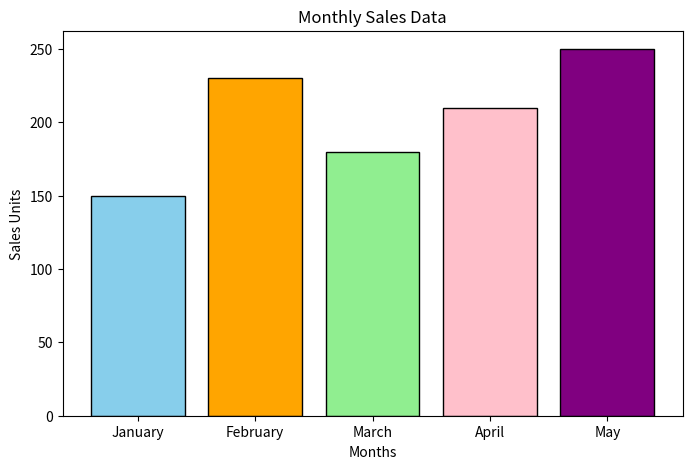

Write Python code to recreate this figure.
import matplotlib.pyplot as plt
categories = ['January', 'February', 'March', 'April', 'May']
values = [150, 230, 180, 210, 250]
colors = ['skyblue', 'orange', 'lightgreen', 'pink', 'purple']
plt.figure(figsize=(8, 5))
plt.bar(categories, values, color=colors, edgecolor='black')
plt.xlabel("Months")
plt.ylabel("Sales Units")
plt.title("Monthly Sales Data")
plt.show()
